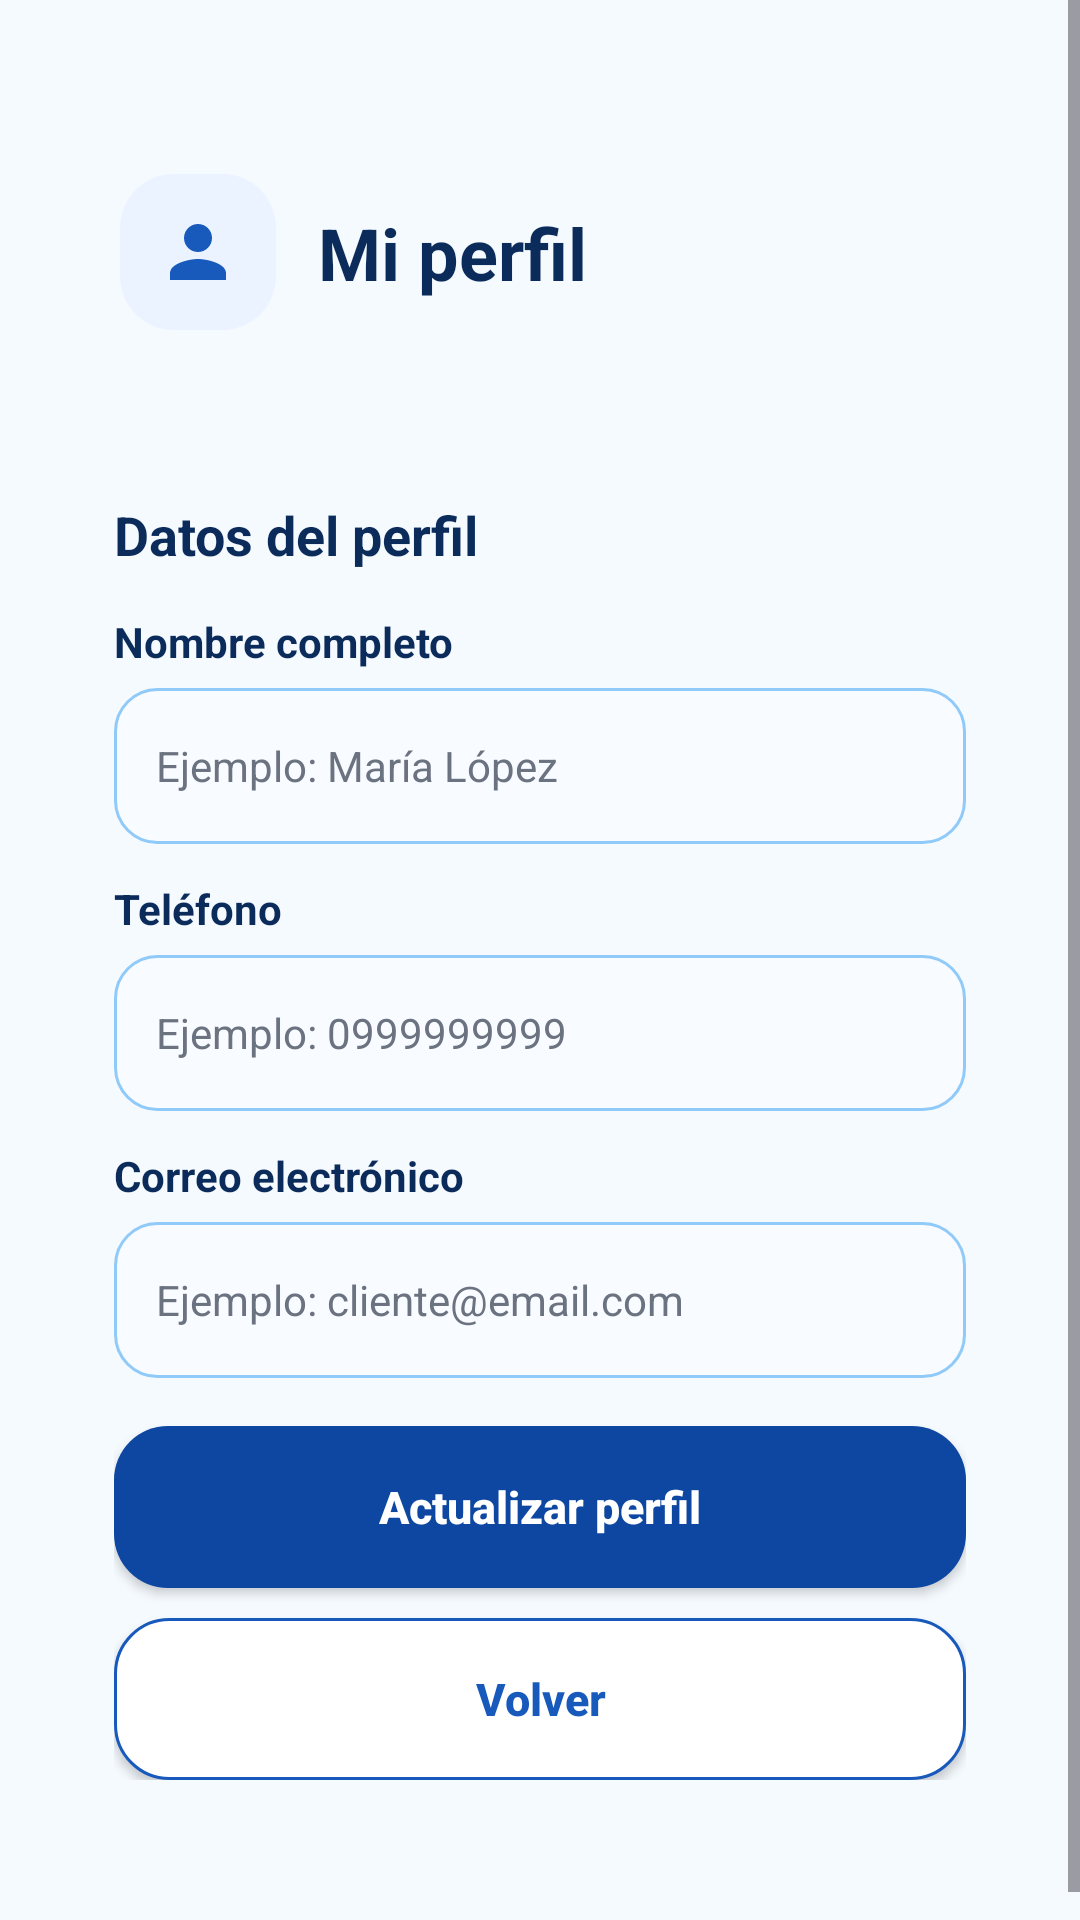

Reconstruct the res/layout file that produces this screen, plus the resources it refers to.
<!-- AndroidManifest.xml: application theme Theme.SpaTamarApp -->
<!-- res/layout/activity_perfil_cliente.xml -->
<?xml version="1.0" encoding="utf-8"?>
<ScrollView xmlns:android="http://schemas.android.com/apk/res/android"
    android:id="@+id/mainPerfilCliente"
    android:layout_width="match_parent"
    android:layout_height="match_parent"
    android:background="@color/fondo_moderno_spa"
    android:fillViewport="true">

    <LinearLayout
        android:id="@+id/contenedorPerfilCliente"
        android:layout_width="match_parent"
        android:layout_height="wrap_content"
        android:orientation="vertical"
        android:padding="20dp">

        
        <LinearLayout
            android:id="@+id/headerPerfilCliente"
            android:layout_width="match_parent"
            android:layout_height="wrap_content"
            android:layout_marginTop="18dp"
            android:layout_marginBottom="18dp"
            android:background="@drawable/card_moderno"
            android:elevation="4dp"
            android:orientation="horizontal"
            android:padding="20dp">

            <ImageView
                android:layout_width="52dp"
                android:layout_height="52dp"
                android:background="@drawable/fondo_icono_azul"
                android:padding="12dp"
                android:src="@drawable/ic_profile_moderno" />

            <LinearLayout
                android:layout_width="0dp"
                android:layout_height="wrap_content"
                android:layout_marginStart="14dp"
                android:layout_weight="1"
                android:orientation="vertical">

                <TextView
                    android:id="@+id/txtTituloPerfilCliente"
                    android:layout_width="match_parent"
                    android:layout_height="wrap_content"
                    android:layout_marginTop="10dp"
                    android:text="Mi perfil"
                    android:textColor="@color/azul_oscuro_moderno"
                    android:textSize="24sp"
                    android:textStyle="bold" />

            </LinearLayout>

        </LinearLayout>

        

        
        <LinearLayout
            android:id="@+id/cardFormularioPerfil"
            android:layout_width="match_parent"
            android:layout_height="wrap_content"
            android:layout_marginBottom="18dp"
            android:background="@drawable/card_moderno"
            android:elevation="4dp"
            android:orientation="vertical"
            android:padding="18dp">

            <TextView
                android:layout_width="match_parent"
                android:layout_height="wrap_content"
                android:text="Datos del perfil"
                android:textColor="@color/azul_oscuro_moderno"
                android:textSize="18sp"
                android:textStyle="bold" />

            <TextView
                android:layout_width="match_parent"
                android:layout_height="wrap_content"
                android:layout_marginTop="14dp"
                android:text="Nombre completo"
                android:textColor="@color/azul_oscuro_moderno"
                android:textSize="14sp"
                android:textStyle="bold" />

            <EditText
                android:id="@+id/edtNombrePerfil"
                android:layout_width="match_parent"
                android:layout_height="52dp"
                android:layout_marginTop="6dp"
                android:layout_marginBottom="12dp"
                android:background="@drawable/edittext_login"
                android:hint="Ejemplo: María López"
                android:inputType="textPersonName"
                android:padding="14dp"
                android:textColor="@color/texto_oscuro_moderno"
                android:textColorHint="@color/gris_moderno"
                android:textSize="14sp" />

            <TextView
                android:layout_width="match_parent"
                android:layout_height="wrap_content"
                android:text="Teléfono"
                android:textColor="@color/azul_oscuro_moderno"
                android:textSize="14sp"
                android:textStyle="bold" />

            <EditText
                android:id="@+id/edtTelefonoPerfil"
                android:layout_width="match_parent"
                android:layout_height="52dp"
                android:layout_marginTop="6dp"
                android:layout_marginBottom="12dp"
                android:background="@drawable/edittext_login"
                android:hint="Ejemplo: 0999999999"
                android:inputType="phone"
                android:maxLength="10"
                android:padding="14dp"
                android:textColor="@color/texto_oscuro_moderno"
                android:textColorHint="@color/gris_moderno"
                android:textSize="14sp" />

            <TextView
                android:layout_width="match_parent"
                android:layout_height="wrap_content"
                android:text="Correo electrónico"
                android:textColor="@color/azul_oscuro_moderno"
                android:textSize="14sp"
                android:textStyle="bold" />

            <EditText
                android:id="@+id/edtCorreoPerfil"
                android:layout_width="match_parent"
                android:layout_height="52dp"
                android:layout_marginTop="6dp"
                android:layout_marginBottom="16dp"
                android:background="@drawable/edittext_login"
                android:hint="Ejemplo: cliente@email.com"
                android:inputType="textEmailAddress"
                android:padding="14dp"
                android:textColor="@color/texto_oscuro_moderno"
                android:textColorHint="@color/gris_moderno"
                android:textSize="14sp" />

            <androidx.appcompat.widget.AppCompatButton
                android:id="@+id/btnGuardarPerfil"
                android:layout_width="match_parent"
                android:layout_height="54dp"
                android:layout_marginBottom="10dp"
                android:background="@drawable/boton_principal"
                android:text="Actualizar perfil"
                android:textAllCaps="false"
                android:textColor="@color/blanco"
                android:textSize="15sp"
                android:textStyle="bold" />

            <androidx.appcompat.widget.AppCompatButton
                android:id="@+id/btnVolverPerfil"
                android:layout_width="match_parent"
                android:layout_height="54dp"
                android:background="@drawable/boton_secundario_moderno"
                android:text="Volver"
                android:textAllCaps="false"
                android:textColor="@color/azul_moderno"
                android:textSize="15sp"
                android:textStyle="bold" />

        </LinearLayout>

    </LinearLayout>

</ScrollView>
<!-- resources referenced by this layout -->
<resources>
  <color name="azul_moderno">#185ABC</color>
  <color name="azul_oscuro_moderno">#0B2B5B</color>
  <color name="blanco">#FFFFFF</color>
  <color name="fondo_moderno_spa">#F5FAFF</color>
  <color name="gris_moderno">#6B7280</color>
  <color name="texto_oscuro_moderno">#102A43</color>
  <!-- drawable boton_principal (drawable) -->
  <?xml version="1.0" encoding="utf-8"?>
  <shape xmlns:android="http://schemas.android.com/apk/res/android">
  
      <solid android:color="@color/azul_principal" />
  
      <corners android:radius="18dp" />
  
      <padding
          android:left="12dp"
          android:top="12dp"
          android:right="12dp"
          android:bottom="12dp" />
  
  </shape>
  <!-- drawable boton_secundario_moderno (drawable) -->
  <?xml version="1.0" encoding="utf-8"?>
  <shape xmlns:android="http://schemas.android.com/apk/res/android">
  
      <solid android:color="@color/blanco_card" />
  
      <corners android:radius="18dp" />
  
      <stroke
          android:width="1dp"
          android:color="@color/azul_moderno" />
  
  </shape>
  <!-- drawable edittext_login (drawable) -->
  <?xml version="1.0" encoding="utf-8"?>
  <shape xmlns:android="http://schemas.android.com/apk/res/android">
  
      <solid android:color="@color/fondo_campo" />
  
      <corners android:radius="14dp" />
  
      <stroke
          android:width="1dp"
          android:color="@color/celeste_borde" />
  
      <padding
          android:left="14dp"
          android:top="10dp"
          android:right="14dp"
          android:bottom="10dp" />
  
  </shape>
  <!-- drawable fondo_icono_azul (drawable) -->
  <?xml version="1.0" encoding="utf-8"?>
  <shape xmlns:android="http://schemas.android.com/apk/res/android">
  
      <solid android:color="@color/azul_suave_moderno" />
  
      <corners android:radius="18dp" />
  
  </shape>
  <!-- drawable ic_profile_moderno (drawable) -->
  <vector xmlns:android="http://schemas.android.com/apk/res/android"
      android:width="28dp"
      android:height="28dp"
      android:viewportWidth="24"
      android:viewportHeight="24">
  
      <path
          android:fillColor="@color/azul_moderno"
          android:pathData="M12,12C14.21,12 16,10.21 16,8C16,5.79 14.21,4 12,4C9.79,4 8,5.79 8,8C8,10.21 9.79,12 12,12ZM12,14C9.33,14 4,15.34 4,18V20H20V18C20,15.34 14.67,14 12,14Z" />
  </vector>
  <style name="Theme.SpaTamarApp" parent="Base.Theme.SpaTamarApp" />
  <color name="azul_principal">#0D47A1</color>
  <color name="blanco_card">#FFFFFF</color>
  <color name="fondo_campo">#F8FBFF</color>
  <color name="celeste_borde">#90CAF9</color>
  <color name="azul_suave_moderno">#EAF3FF</color>
  <style name="Base.Theme.SpaTamarApp" parent="Theme.Material3.DayNight.NoActionBar">
          
          
      </style>
</resources>
